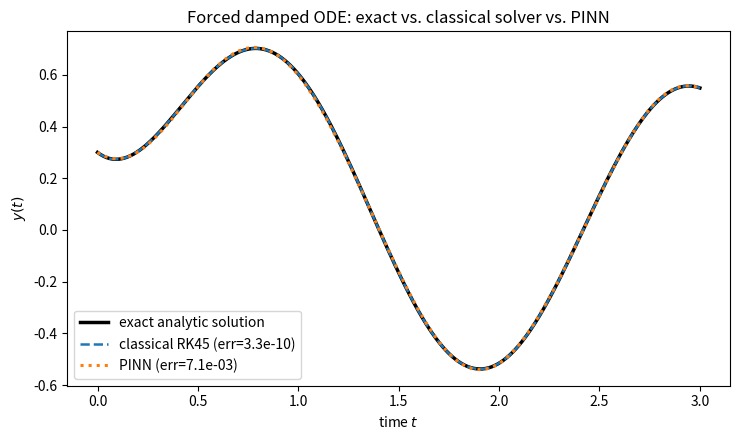
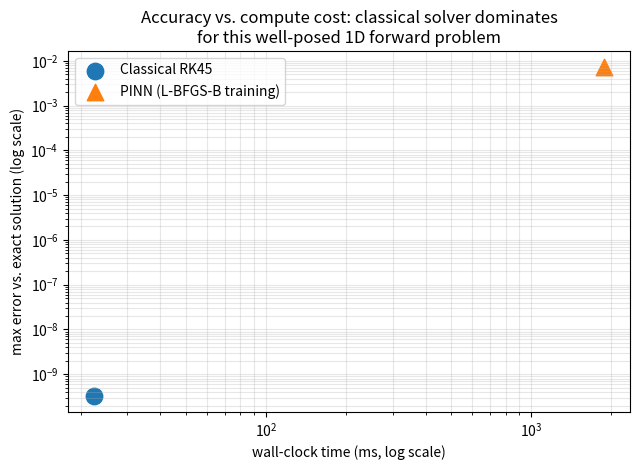

These charts were generated, in order, by the following Python code:
"""
Physics-informed neural network (PINN) vs. a classical solver, on a problem
simple enough to have a closed-form solution: a forced, damped first-order
linear ODE (Newton cooling with an oscillating ambient temperature).

    dy/dt = -k (y - A sin(omega t)),   y(0) = y0

This has an exact analytic solution (solve via integrating factor), so we can
score both methods against ground truth instead of against each other.

The "network" is a small single-hidden-layer tanh network. Because it only
needs a first derivative, we can write y_hat(t) and dy_hat/dt in closed form
and train with a plain gradient-free optimizer (L-BFGS-B) minimizing the
ODE-residual + initial-condition loss -- no autodiff library required.
"""
import numpy as np
import time
import matplotlib
matplotlib.use("Agg")
import matplotlib.pyplot as plt
from scipy.optimize import minimize
from scipy.integrate import solve_ivp

# ---- Problem definition ----
k = 2.0
A = 1.0
omega = 3.0
y0 = 0.3
T = 3.0

def rhs(t, y):
    return -k * (y - A * np.sin(omega * t))

def exact_solution(t):
    # y' + k y = k A sin(w t); solve via integrating factor e^{kt}
    C = y0 - (k * A / (k**2 + omega**2)) * (-omega)  # matches particular soln at t=0
    part = (k * A / (k**2 + omega**2)) * (k * np.sin(omega * t) - omega * np.cos(omega * t))
    homog_coeff = y0 - (k * A / (k**2 + omega**2)) * (-omega)
    return homog_coeff * np.exp(-k * t) + part

# sanity check exact solution against numerical RHS at t=0
assert abs(exact_solution(0.0) - y0) < 1e-10

# ---- Classical solver baseline ----
t_dense = np.linspace(0, T, 400)
t0 = time.perf_counter()
sol_classical = solve_ivp(rhs, (0, T), [y0], t_eval=t_dense, method="RK45",
                           rtol=1e-10, atol=1e-12)
t1 = time.perf_counter()
classical_time = t1 - t0
y_classical = sol_classical.y[0]
y_exact_dense = exact_solution(t_dense)
classical_err = np.max(np.abs(y_classical - y_exact_dense))
print(f"Classical RK45: wall={classical_time*1000:.3f} ms, max err vs exact = {classical_err:.2e}")

# ---- PINN setup ----
n_hidden = 12
n_params = 3 * n_hidden + 1   # w1, b1, w2 (n_hidden each) + b2

def unpack(theta):
    w1 = theta[0:n_hidden]
    b1 = theta[n_hidden:2*n_hidden]
    w2 = theta[2*n_hidden:3*n_hidden]
    b2 = theta[3*n_hidden]
    return w1, b1, w2, b2

def y_hat(t, theta):
    w1, b1, w2, b2 = unpack(theta)
    z = np.outer(t, w1) + b1          # (N, H)
    h = np.tanh(z)
    return h @ w2 + b2                # (N,)

def dy_hat_dt(t, theta):
    w1, b1, w2, b2 = unpack(theta)
    z = np.outer(t, w1) + b1
    dh = (1 - np.tanh(z)**2) * w1     # derivative of tanh(w1 t + b1) wrt t
    return dh @ w2

def loss(theta, t_colloc):
    y = y_hat(t_colloc, theta)
    dy = dy_hat_dt(t_colloc, theta)
    residual = dy - rhs(t_colloc, y)
    ic_pred = y_hat(np.array([0.0]), theta)[0]
    return np.mean(residual**2) + 50.0 * (ic_pred - y0)**2

rng = np.random.default_rng(42)
t_colloc = np.linspace(0, T, 60)
theta0 = 0.5 * rng.standard_normal(n_params)

t0 = time.perf_counter()
res = minimize(loss, theta0, args=(t_colloc,), method="L-BFGS-B",
                options=dict(maxiter=4000, ftol=1e-14, gtol=1e-12))
t1 = time.perf_counter()
pinn_time = t1 - t0
theta_star = res.x
print(f"PINN training: wall={pinn_time*1000:.1f} ms, final loss={res.fun:.3e}, "
      f"iters={res.nit}, converged={res.success}")

y_pinn_dense = y_hat(t_dense, theta_star)
pinn_err = np.max(np.abs(y_pinn_dense - y_exact_dense))
print(f"PINN: max err vs exact = {pinn_err:.2e}")

# ---- Plot 1: solution comparison ----
fig, ax = plt.subplots(figsize=(7.5, 4.5))
ax.plot(t_dense, y_exact_dense, "k-", lw=2.5, label="exact analytic solution")
ax.plot(t_dense, y_classical, "--", lw=1.8, label=f"classical RK45 (err={classical_err:.1e})")
ax.plot(t_dense, y_pinn_dense, ":", lw=2.2, label=f"PINN (err={pinn_err:.1e})")
ax.set_xlabel("time $t$")
ax.set_ylabel("$y(t)$")
ax.set_title("Forced damped ODE: exact vs. classical solver vs. PINN")
ax.legend()
fig.tight_layout()
fig.savefig("solution_comparison.png", dpi=150)
plt.close(fig)

# ---- Plot 2: cost/accuracy tradeoff summary ----
fig, ax = plt.subplots(figsize=(6.5, 4.8))
ax.scatter([classical_time*1000], [classical_err], s=140, marker="o", label="Classical RK45")
ax.scatter([pinn_time*1000], [pinn_err], s=140, marker="^", label="PINN (L-BFGS-B training)")
ax.set_xscale("log")
ax.set_yscale("log")
ax.set_xlabel("wall-clock time (ms, log scale)")
ax.set_ylabel("max error vs. exact solution (log scale)")
ax.set_title("Accuracy vs. compute cost: classical solver dominates\nfor this well-posed 1D forward problem")
ax.legend()
ax.grid(alpha=0.3, which="both")
fig.tight_layout()
fig.savefig("cost_accuracy.png", dpi=150)
plt.close(fig)

with open("results.txt", "w") as f:
    f.write(f"classical_time_ms={classical_time*1000:.4f} classical_err={classical_err:.3e}\n")
    f.write(f"pinn_time_ms={pinn_time*1000:.4f} pinn_err={pinn_err:.3e} "
            f"pinn_iters={res.nit}\n")

print("done")
